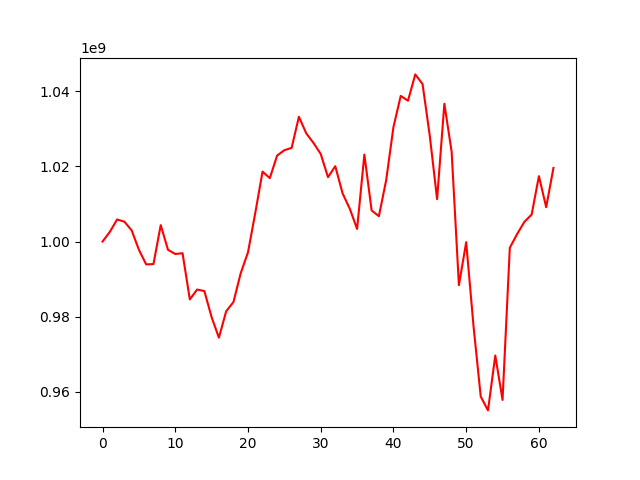

Values plotted in this chart, from the file beside it:
, 0
0, 1000000000
1, 1002573378
2, 1005877311
3, 1005302144
4, 1002989723
5, 997813940
6, 993911174
7, 994005397
8, 1004369356
9, 997804467
10, 996679492
11, 996894058
12, 984593504
13, 987220149
14, 986814969
15, 979840702
16, 974400498
17, 981438522
18, 983899639
19, 991575434
20, 997146277
21, 1007611289
22, 1018624402
23, 1016893296
24, 1022888810
25, 1024328455
26, 1024955622
27, 1033239795
28, 1028844116
29, 1026269981
30, 1023322595
31, 1017139775
32, 1020067163
33, 1012862967
34, 1008714853
35, 1003367071
36, 1023159794
37, 1008286625
38, 1006751192
39, 1016351534
40, 1030494488
41, 1038784706
42, 1037512455
43, 1044514380
44, 1041956021
45, 1028084346
46, 1011286589
47, 1036692310
48, 1023925587
49, 988391483
50, 999824156
51, 977657939
52, 958730966
53, 955035735
54, 969646700
55, 957836249
56, 998339881
57, 1001981976
58, 1005243249
59, 1007184515
... 3 more rows
